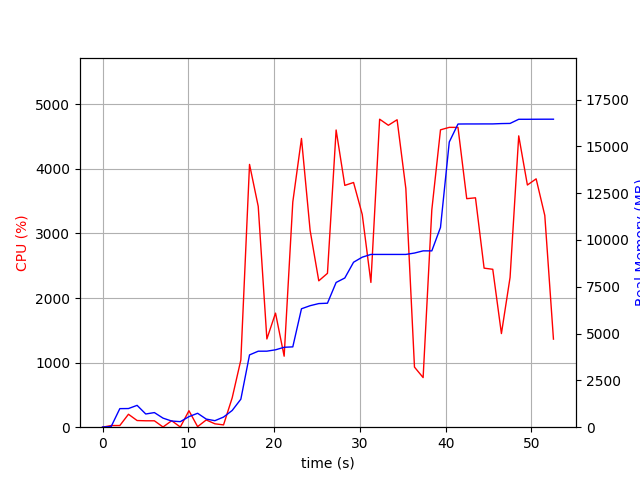

Values plotted in this chart, from the file beside it:
elapsed_time, nproc, cpu, mem_real, mem_virtual
3.7670135498046875e-05, 1, 0.0, 8.527, 3186
1.006, 2, 25.8, 36.27, 141.7
2.014, 7, 25.8, 992, 4180
3.021, 5, 200.4, 996.4, 3643
4.029, 6, 103.2, 1166, 4084
5.036, 3, 99.3, 705.7, 2670
6.044, 3, 99.2, 780.6, 2782
7.051, 5, 3.0, 484.3, 2940
8.058, 3, 100.2, 329.4, 2245
9.066, 3, 3.0, 296, 2218
10.07, 4, 255.0, 564, 2842
11.08, 7, 8.9, 743.7, 3629
12.09, 4, 112.2, 433, 2631
13.1, 1, 52.6, 348.1, 1644
14.11, 2, 35.7, 541, 1730
15.11, 1, 455.1, 893.9, 7107
16.12, 1, 1040, 1496, 7235
17.13, 1, 4070, 3862, 8584
18.15, 1, 3420, 4059, 8797
19.16, 1, 1366, 4061, 8797
20.16, 1, 1767, 4134, 8797
21.17, 1, 1100, 4269, 8877
22.18, 1, 3487, 4291, 8877
23.19, 1, 4472, 6326, 11619
24.2, 1, 3046, 6490, 11619
25.21, 1, 2267, 6603, 11619
26.22, 1, 2383, 6623, 11619
27.23, 1, 4602, 7731, 12193
28.24, 1, 3744, 7969, 13743
29.26, 1, 3790, 8812, 13743
30.27, 1, 3295, 9082, 13743
31.28, 1, 2242, 9228, 13839
32.3, 1, 4770, 9228, 13839
33.32, 1, 4676, 9228, 13839
34.34, 1, 4761, 9228, 13839
35.36, 1, 3697, 9228, 13839
36.36, 1, 930.7, 9302, 13839
37.37, 1, 768.4, 9418, 13951
38.38, 1, 3366, 9418, 13951
39.4, 1, 4605, 10671, 20367
40.42, 1, 4643, 15234, 23461
41.44, 1, 4643, 16194, 23461
42.45, 1, 3539, 16198, 23461
43.47, 1, 3552, 16198, 23461
44.48, 1, 2463, 16200, 23461
45.49, 1, 2445, 16200, 23461
46.5, 1, 1450, 16218, 23461
47.51, 1, 2320, 16226, 23589
48.52, 1, 4512, 16447, 23821
49.53, 1, 3750, 16447, 23821
50.55, 1, 3846, 16450, 23821
51.55, 1, 3279, 16452, 23821
52.56, 1, 1364, 16452, 23821
